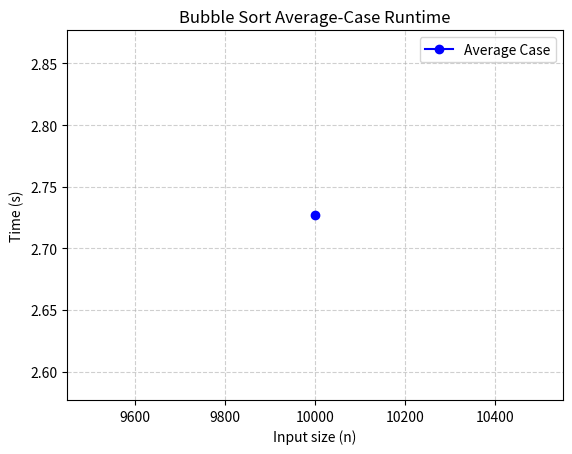

Write the Python code that produced this figure.
# %% 

"""
=====================================================
-----------------------------------------------------
Activity Questions: Answers should be after each question
-----------------------------------------------------
1. What is the complexity class of Bubble Sort?
A: The time complexity of a bubble sort is O(n^2) in 
the worse and average case scenario. Its space complexity is
O(1).
--
2. What happens to runtime when input size doubles?
A: When n of size doubles; The average case runtime of the 
bubble sort quadruples; for the reason its complexity is
quadractic O(n^2) i.e when n becomes 2n the runtime increases
by a factor of 2n of (2n^2) / n^2 = 4n^2 / n^2 = 4.
--
3. Why is this the average case for Bubble Sort?
A: An average case for bubble sort is a random unsorted list.
This causes the algorithm to perform a substantial number of
comparison and swaps, but not as many as the worst case. 
The average case is also O(n^2) because for every element in the
list the program would have to traverse the entire list; which
would still lead to a quadratic execution time.
=====================================================
"""

import time
import random
import matplotlib.pyplot as plt

# ------------------------------------------------------
# STEP 1: Bubble Sort Implementation
# ------------------------------------------------------

"""
Pseudocode:
    procedure bubble_sort(A)
        n = length(A)
        for i = 0 to n-1 do
            for j = 0 to n-i-2 do
                if A[j] > A[j+1] then
                    swap A[j] and A[j+1]
"""
def bubble_sort(arr) -> list[int]:
    n = len(arr)
    for i in range(n - 1):
        for j in range(n - i - 1):
            if arr[j] > arr[j + 1]:
                temp_var = arr[j]
                arr[j] = arr[j + 1]
                arr[j + 1] = temp_var 
    return arr

# ------------------------------------------------------
# STEP 2: Generate Random Data (average case)
# ------------------------------------------------------
def generate_random_case(size):
    return [random.randint(1, 10_000_000) for _ in range(size)]

# ------------------------------------------------------
# STEP 3: Run Experiment (Average Case Only)
# ------------------------------------------------------

# We'll test a single input size of 10,000
input_size = 10000 
runTime = []
print("\nRunning Bubble Sort Average Case Performance Test...\n")

data = generate_random_case(input_size)
start_time = time.time()
bubble_sort(data)
end_time = time.time()
duration = end_time - start_time
runTime.append(duration)
print(f"Average Case | n={input_size:<5} | {duration:.6f} s")

# ------------------------------------------------------
# STEP 4: Visualization
# ------------------------------------------------------
plt.plot([input_size], runTime, marker='o', color='blue', label="Average Case")
plt.xlabel("Input size (n)")
plt.ylabel("Time (s)")
plt.title("Bubble Sort Average-Case Runtime")
plt.legend()
plt.grid(True, linestyle="--", alpha=0.6)
plt.show()

# %%